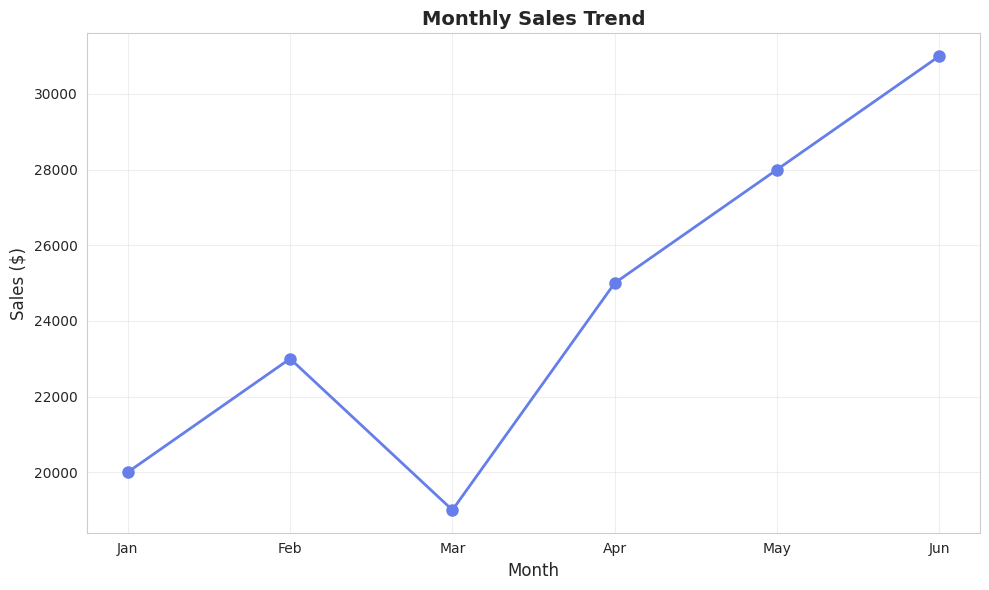
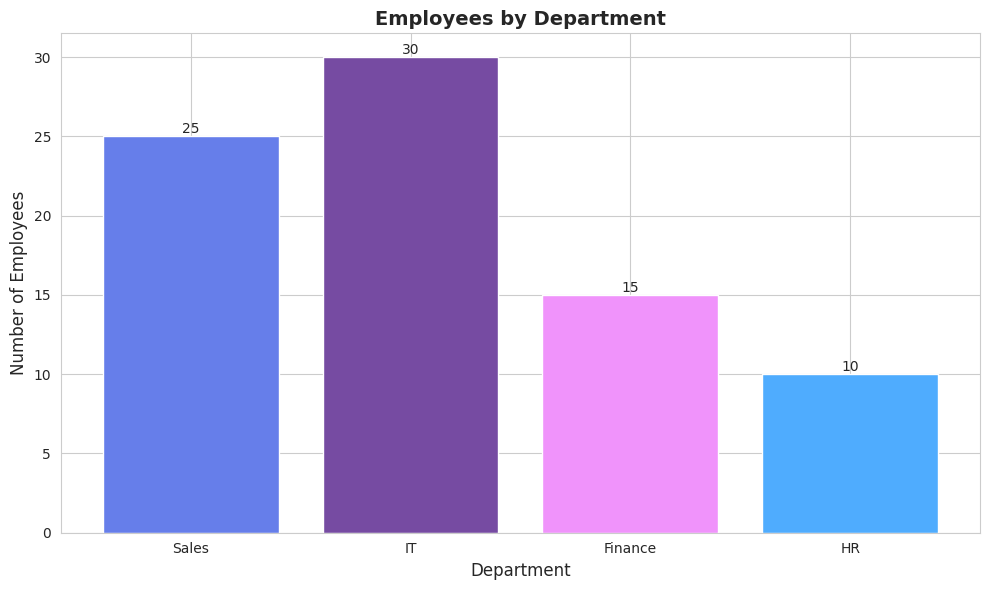
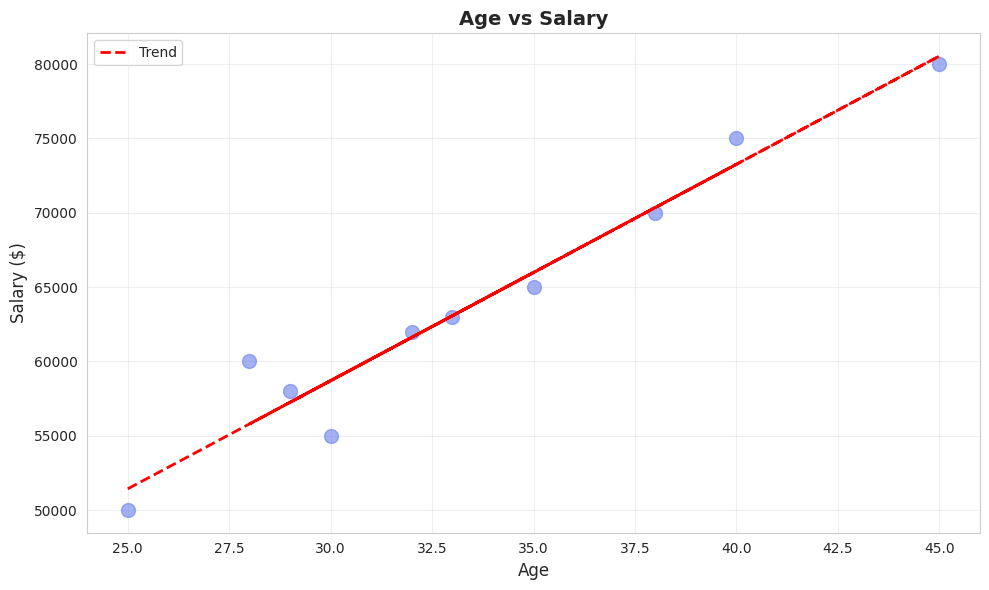
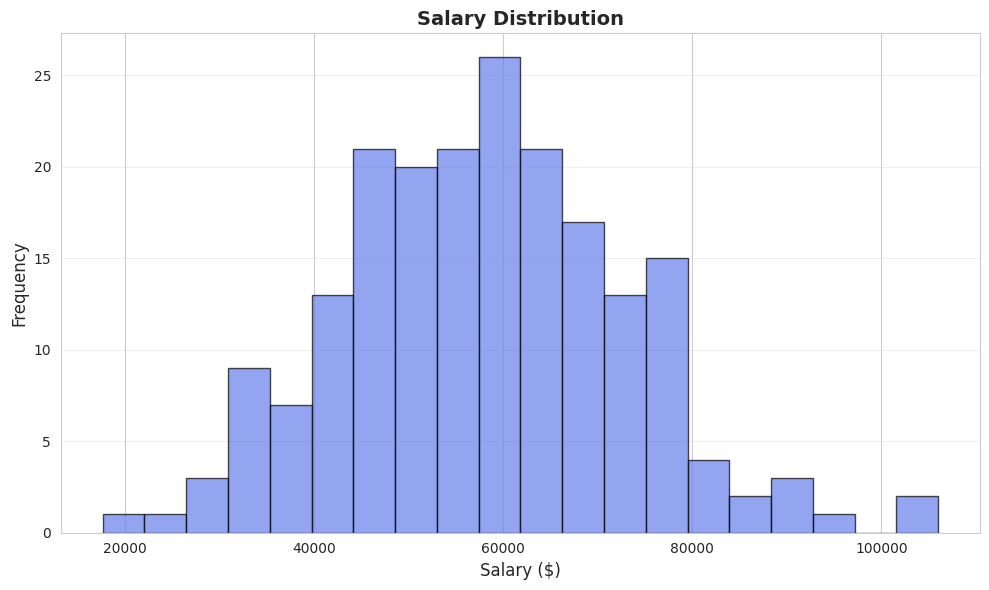
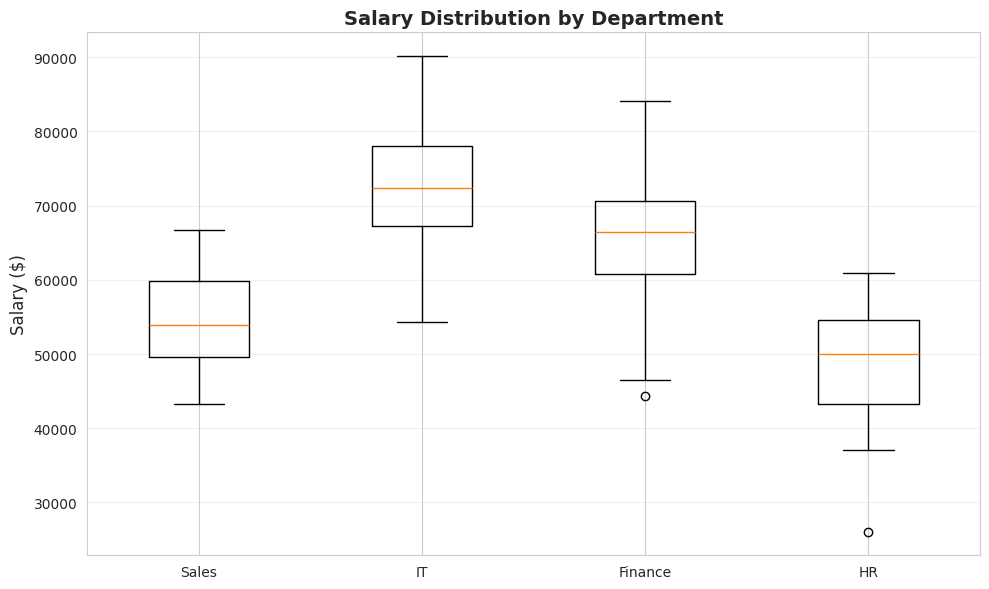
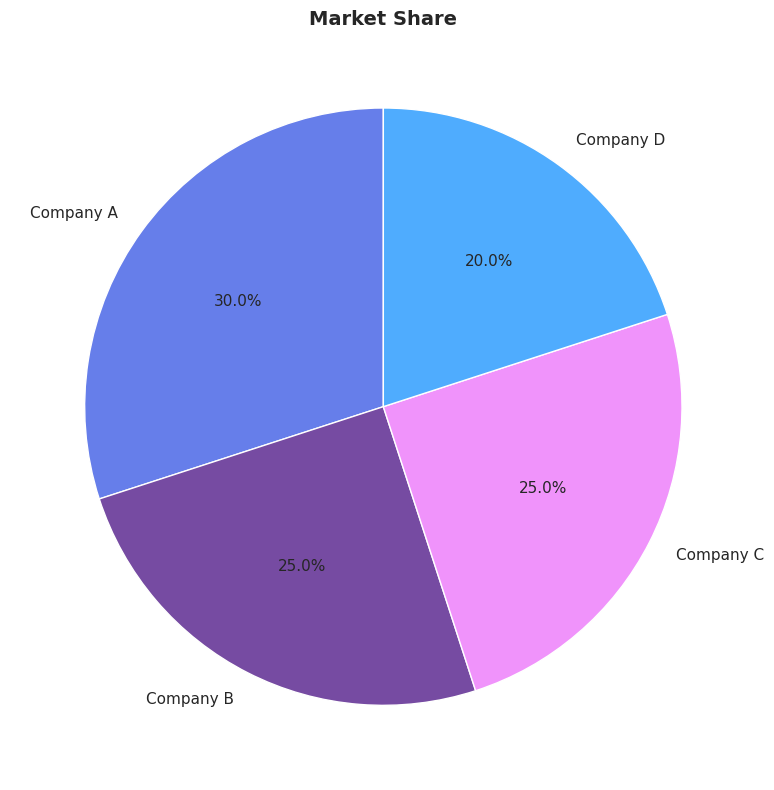
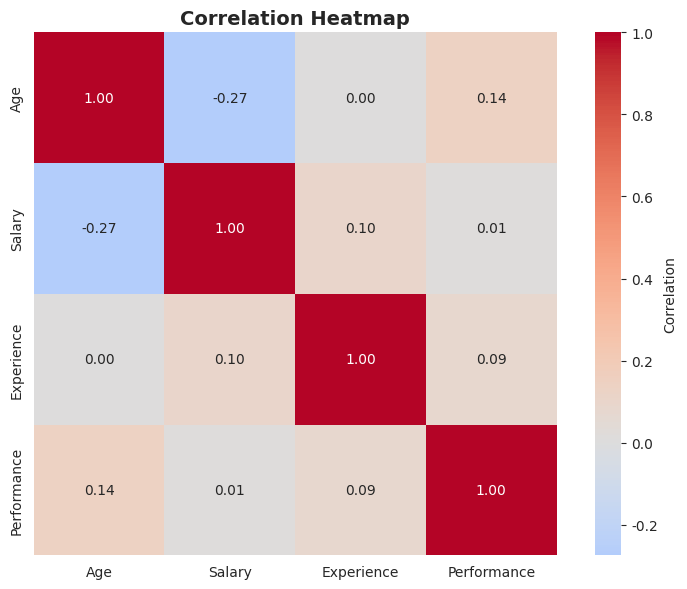
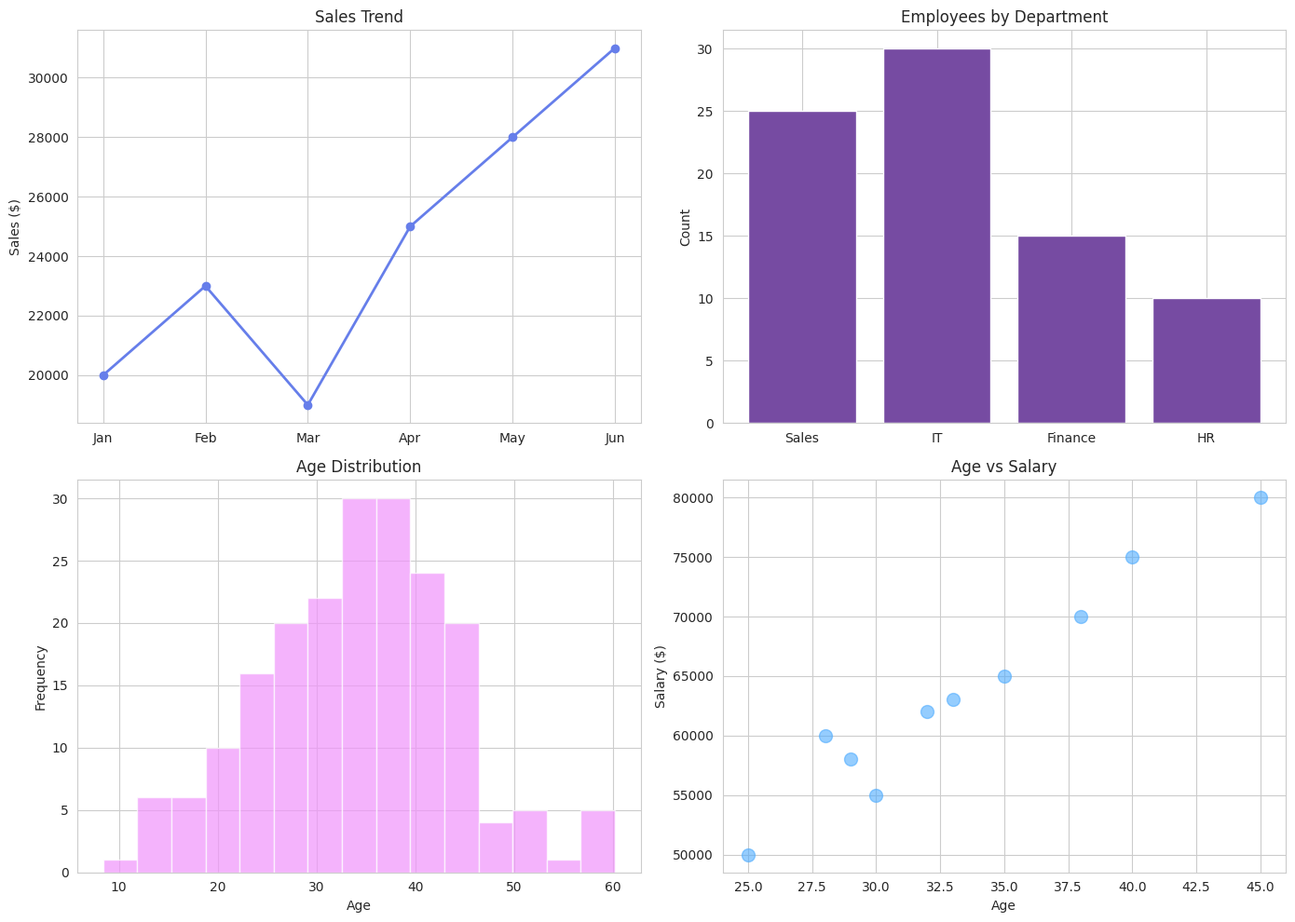

These figures' Python source, in order:
import pandas as pd
import numpy as np
import matplotlib.pyplot as plt
import seaborn as sns

# Set style
sns.set_style('whitegrid')
plt.rcParams['figure.figsize'] = (12, 6)
%matplotlib inline

# Sample data
months = ['Jan', 'Feb', 'Mar', 'Apr', 'May', 'Jun']
sales = [20000, 23000, 19000, 25000, 28000, 31000]

plt.figure(figsize=(10, 6))
plt.plot(months, sales, marker='o', linewidth=2, markersize=8, color='#667eea')
plt.title('Monthly Sales Trend', fontsize=14, fontweight='bold')
plt.xlabel('Month', fontsize=12)
plt.ylabel('Sales ($)', fontsize=12)
plt.grid(True, alpha=0.3)
plt.tight_layout()
plt.show()

# Create sample data
departments = ['Sales', 'IT', 'Finance', 'HR']
employees = [25, 30, 15, 10]

plt.figure(figsize=(10, 6))
bars = plt.bar(departments, employees, color=['#667eea', '#764ba2', '#f093fb', '#4facfe'])
plt.title('Employees by Department', fontsize=14, fontweight='bold')
plt.xlabel('Department', fontsize=12)
plt.ylabel('Number of Employees', fontsize=12)

# Add value labels on bars
for bar in bars:
    height = bar.get_height()
    plt.text(bar.get_x() + bar.get_width()/2., height,
            f'{int(height)}',
            ha='center', va='bottom')
plt.tight_layout()
plt.show()

# Correlation between age and salary
age = np.array([25, 30, 35, 28, 32, 40, 29, 38, 45, 33])
salary = np.array([50000, 55000, 65000, 60000, 62000, 75000, 58000, 70000, 80000, 63000])

plt.figure(figsize=(10, 6))
plt.scatter(age, salary, s=100, alpha=0.6, color='#667eea')
plt.title('Age vs Salary', fontsize=14, fontweight='bold')
plt.xlabel('Age', fontsize=12)
plt.ylabel('Salary ($)', fontsize=12)

# Add trend line
z = np.polyfit(age, salary, 1)
p = np.poly1d(z)
plt.plot(age, p(age), "r--", linewidth=2, label='Trend')
plt.legend()
plt.grid(True, alpha=0.3)
plt.tight_layout()
plt.show()

# Distribution of salaries
salaries = np.random.normal(60000, 15000, 200)

plt.figure(figsize=(10, 6))
plt.hist(salaries, bins=20, color='#667eea', alpha=0.7, edgecolor='black')
plt.title('Salary Distribution', fontsize=14, fontweight='bold')
plt.xlabel('Salary ($)', fontsize=12)
plt.ylabel('Frequency', fontsize=12)
plt.grid(True, alpha=0.3, axis='y')
plt.tight_layout()
plt.show()

# Create sample data
dept_data = {
    'Sales': np.random.normal(55000, 8000, 30),
    'IT': np.random.normal(70000, 10000, 30),
    'Finance': np.random.normal(65000, 9000, 30),
    'HR': np.random.normal(50000, 7000, 30)
}

plt.figure(figsize=(10, 6))
plt.boxplot([dept_data['Sales'], dept_data['IT'], dept_data['Finance'], dept_data['HR']],
           labels=['Sales', 'IT', 'Finance', 'HR'])
plt.title('Salary Distribution by Department', fontsize=14, fontweight='bold')
plt.ylabel('Salary ($)', fontsize=12)
plt.grid(True, alpha=0.3, axis='y')
plt.tight_layout()
plt.show()

# Market share
companies = ['Company A', 'Company B', 'Company C', 'Company D']
market_share = [30, 25, 25, 20]
colors = ['#667eea', '#764ba2', '#f093fb', '#4facfe']

plt.figure(figsize=(10, 8))
plt.pie(market_share, labels=companies, autopct='%1.1f%%', colors=colors,
       startangle=90, textprops={'fontsize': 11})
plt.title('Market Share', fontsize=14, fontweight='bold')
plt.tight_layout()
plt.show()

# Correlation matrix
data = pd.DataFrame({
    'Age': np.random.randint(25, 50, 100),
    'Salary': np.random.randint(50000, 100000, 100),
    'Experience': np.random.randint(1, 25, 100),
    'Performance': np.random.randint(60, 100, 100)
})

correlation = data.corr()

plt.figure(figsize=(8, 6))
sns.heatmap(correlation, annot=True, cmap='coolwarm', center=0,
           fmt='.2f', square=True, cbar_kws={'label': 'Correlation'})
plt.title('Correlation Heatmap', fontsize=14, fontweight='bold')
plt.tight_layout()
plt.show()

fig, axes = plt.subplots(2, 2, figsize=(14, 10))

# Plot 1: Line plot
months = ['Jan', 'Feb', 'Mar', 'Apr', 'May', 'Jun']
sales = [20000, 23000, 19000, 25000, 28000, 31000]
axes[0, 0].plot(months, sales, marker='o', color='#667eea', linewidth=2)
axes[0, 0].set_title('Sales Trend')
axes[0, 0].set_ylabel('Sales ($)')

# Plot 2: Bar chart
departments = ['Sales', 'IT', 'Finance', 'HR']
employees = [25, 30, 15, 10]
axes[0, 1].bar(departments, employees, color='#764ba2')
axes[0, 1].set_title('Employees by Department')
axes[0, 1].set_ylabel('Count')

# Plot 3: Histogram
ages = np.random.normal(35, 10, 200)
axes[1, 0].hist(ages, bins=15, color='#f093fb', alpha=0.7)
axes[1, 0].set_title('Age Distribution')
axes[1, 0].set_xlabel('Age')
axes[1, 0].set_ylabel('Frequency')

# Plot 4: Scatter plot
age = np.array([25, 30, 35, 28, 32, 40, 29, 38, 45, 33])
salary = np.array([50000, 55000, 65000, 60000, 62000, 75000, 58000, 70000, 80000, 63000])
axes[1, 1].scatter(age, salary, color='#4facfe', s=100, alpha=0.6)
axes[1, 1].set_title('Age vs Salary')
axes[1, 1].set_xlabel('Age')
axes[1, 1].set_ylabel('Salary ($)')

plt.tight_layout()
plt.show()

quarters = ['Q1', 'Q2', 'Q3', 'Q4']
revenue = [150000, 180000, 165000, 210000]

# Your code here

# Your code here
